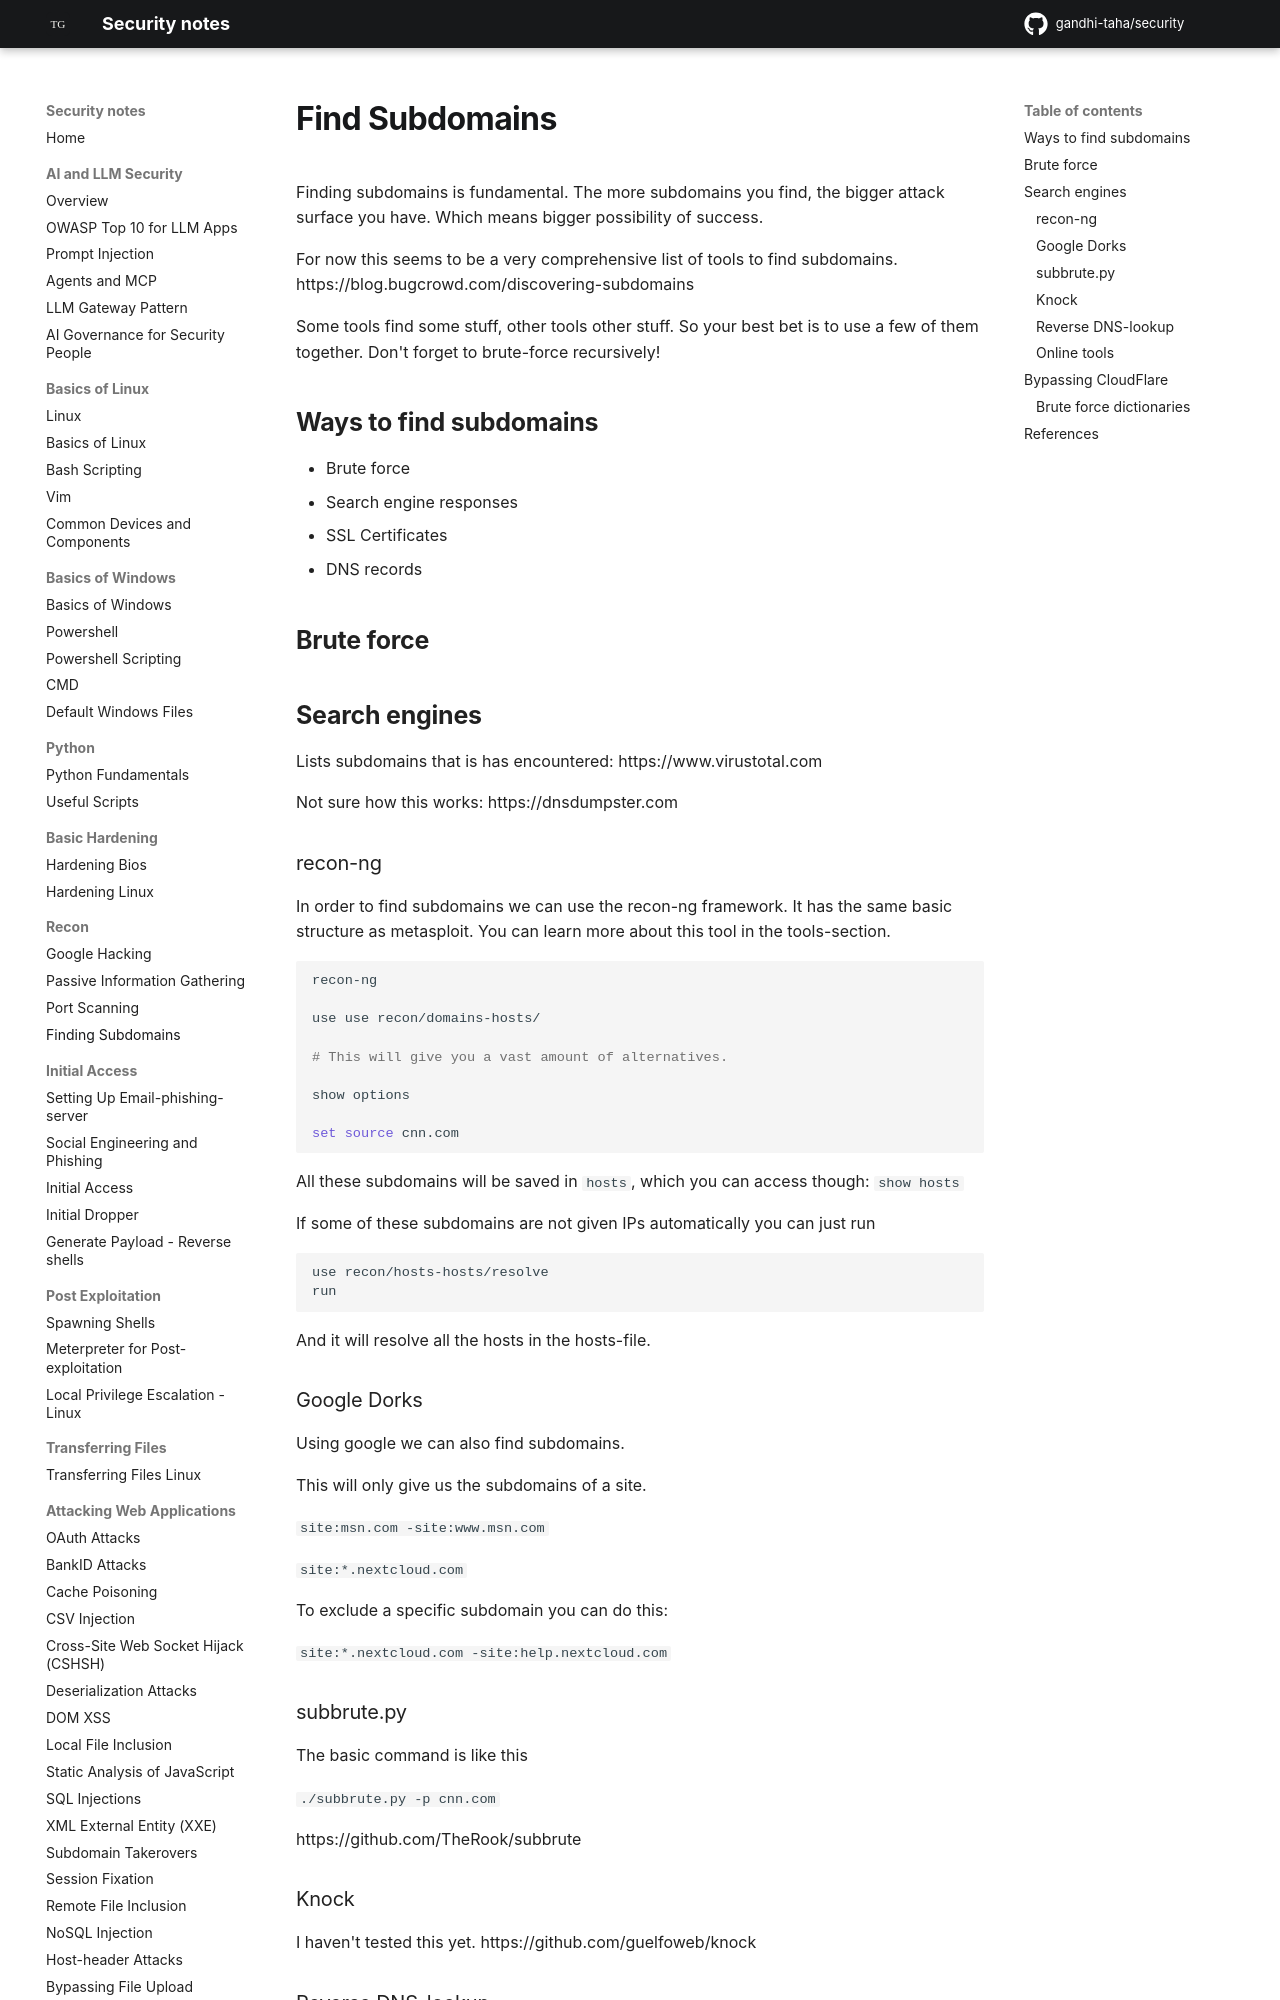

repository: gandhi-taha/security · page: recon/finding_subdomains/index.html · generator: mkdocs

# Find Subdomains


Finding subdomains is fundamental. The more subdomains you find, the bigger attack surface you have. Which means bigger possibility of success.

For now this seems to be a very comprehensive list of tools to find subdomains.
https://blog.bugcrowd.com/discovering-subdomains

Some tools find some stuff, other tools other stuff. So your best bet is to use a few of them together. Don't forget to brute-force recursively!

## Ways to find subdomains


- Brute force
- Search engine responses
- SSL Certificates
- DNS records




## Brute force



## Search engines

Lists subdomains that is has encountered:
https://www.virustotal.com

Not sure how this works:
https://dnsdumpster.com 




### recon-ng

In order to find subdomains we can use the recon-ng framework. It has the same basic structure as metasploit. You can learn more about this tool in the tools-section.

```bash
recon-ng

use use recon/domains-hosts/

# This will give you a vast amount of alternatives.

show options

set source cnn.com
```


All these subdomains will be saved in `hosts`, which you can access though: `show hosts`

If some of these subdomains are not given IPs automatically you can just run

```
use recon/hosts-hosts/resolve
run
```

And it will resolve all the hosts in the hosts-file.
